Run: headless pygame with SDL's dummy video driver; simulated clock (each Clock.tick advances the game by its frame time, no real sleeping); random seed 0; keys injected as events and as key.get_pressed() state; no mouse input.
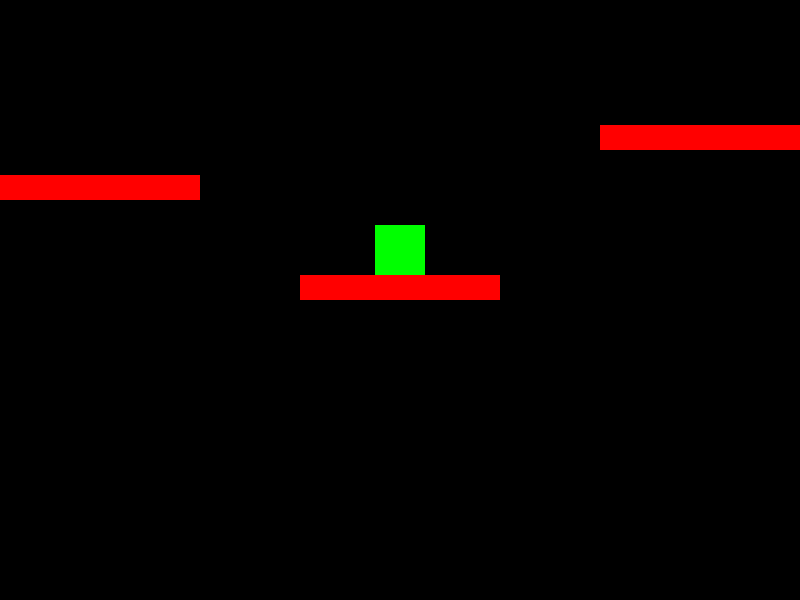
Frame 1 of 4 · flips 1–60 · no input
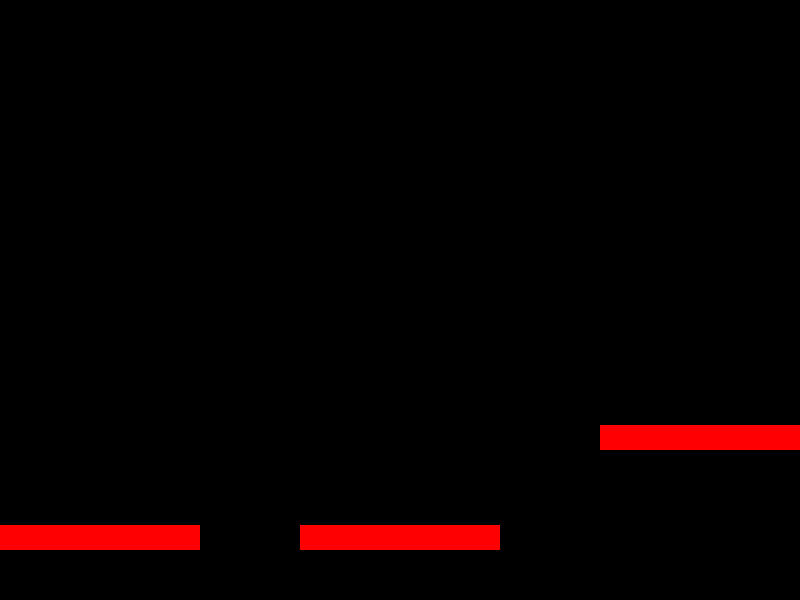
Frame 2 of 4 · flips 61–180 · tapped SPACE, RETURN · held RIGHT (→), D
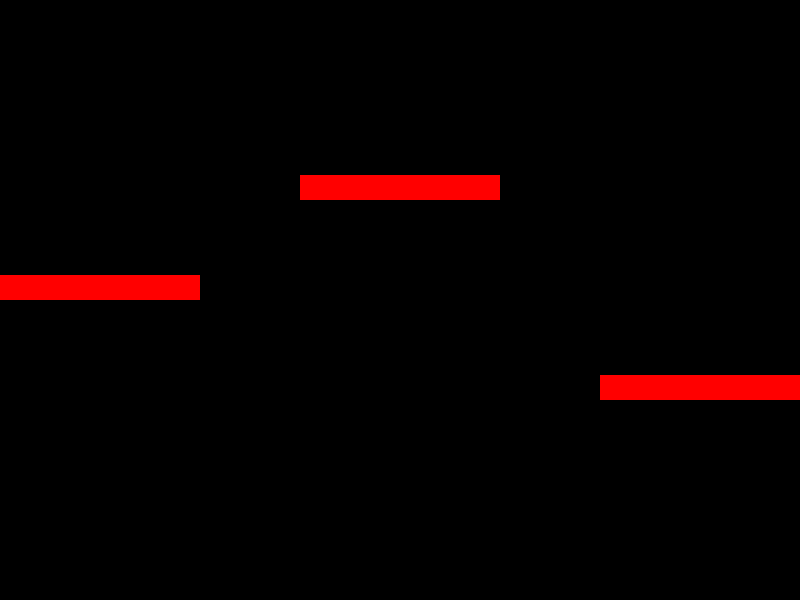
Frame 3 of 4 · flips 181–300 · held DOWN (↓), S
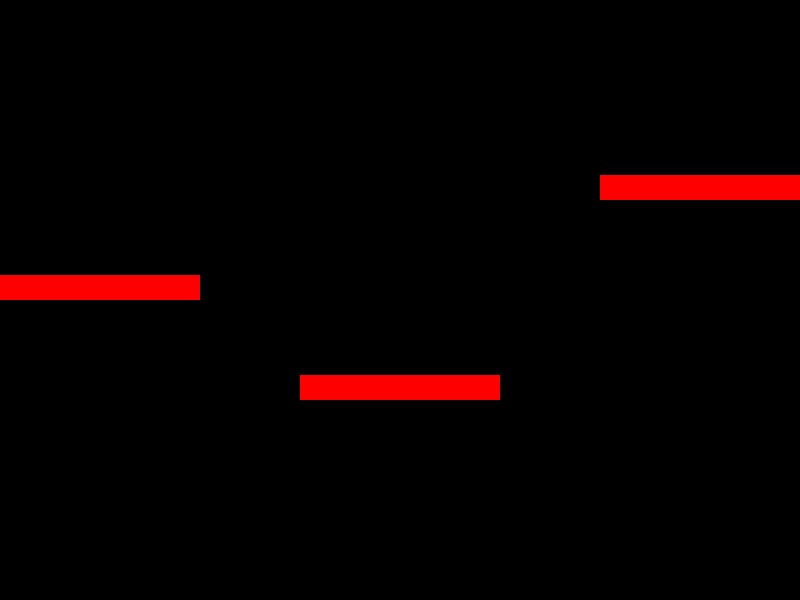
Frame 4 of 4 · flips 301–420 · held LEFT (←), A, UP (↑), W

The pygame program that drew these frames:

#!/usr/bin/env python3

# date: 2020.01.23
# https://stackoverflow.com/questions/59870590/collision-detection-ball-landing-on-platform

# Press SPACE to change player_gravity when it falls

import pygame

# --- constants --- (UPPER_CASE_NAMES)

SCREEN_WIDTH = 800
SCREEN_HEIGHT = 600

FPS = 25 # for more than 220 it has no time to update screen

BLACK = (0, 0, 0)
WHITE = (255, 255, 255)

# --- classes --- (CamelCaseNames)

class Player():

    def __init__(self):
        self.rect = pygame.Rect(0,0,50,50)
        self.color = (0,255,0)
        self.rect.centerx = screen_rect.centerx
        self.rect.bottom = screen_rect.bottom-25
        self.gravity = 7 # 5 # try 5 or 3
        self.speed_y = 0
        self.speed_x = 0
        self.reset()
        
    def reset(self):
        self.gravity = 7 # 5 # try 5 or 3
        self.speed_y = 0
        self.speed_x = 0
        self.rect.centerx = screen_rect.centerx
        self.rect.top = screen_rect.top

    def draw(self, screen):
        pygame.draw.rect(screen, self.color, self.rect)    

    def update(self):
        if self.speed_y < 0:
            self.speed_y += 1
        
        # move player down - to move down with platform
        self.rect.y += self.speed_y + self.gravity
        self.rect.x += self.speed_x

    def handle_event(self, event):
        if event.type == pygame.KEYDOWN:
            if event.key == pygame.K_BACKSPACE:
                self.reset()
            if event.key == pygame.K_SPACE:
                self.speed_y = -20
            if event.key == pygame.K_LEFT:                        
                self.speed_x -= 10
            elif event.key == pygame.K_RIGHT:                        
                self.speed_x += 10
            elif event.key == pygame.K_DOWN:                        
                self.gravity += 10
        elif event.type == pygame.KEYUP:
            if event.key == pygame.K_LEFT:                        
                self.speed_x -= -10
            elif event.key == pygame.K_RIGHT:                        
                self.speed_x += -10
            elif event.key == pygame.K_DOWN:                        
                self.gravity += -10
                        
class Platform():

    def __init__(self, x, y, w, h, min_y, max_y):
        self.rect = pygame.Rect(x, y, w, h)
        self.color = (255,0,0)
        self.min_y = 100
        self.max_y = 600
        self.speed = 5
        self.direction = 'top'
        
    def draw(self, screen):
        pygame.draw.rect(screen, self.color, self.rect)    

    def update(self):
        self.rect.y -= self.speed
        if self.direction == 'top':
            if self.rect.top <= self.min_y:
                self.direction = 'bottom'
                self.speed = -self.speed
        else:
            if self.rect.bottom >= self.max_y:
                self.direction = 'top'
                self.speed = -self.speed
        
# --- functions --- (lower_case_names)

# --- main ---

pygame.init()

screen = pygame.display.set_mode( (SCREEN_WIDTH, SCREEN_HEIGHT) )
screen_rect = screen.get_rect()

player = Player()
platforms = [
    Platform(  0, 500-25, 200, 25, 100, 600),
    Platform(300, 600-25, 200, 25, 100, 600),
    Platform(600, 400-25, 200, 25, 100, 600),
]    

# --- mainloop ---

clock = pygame.time.Clock()

running = True
while running:

    # --- events ---
    for event in pygame.event.get():
        if event.type == pygame.QUIT:
            running = False

        elif event.type == pygame.KEYUP:
            if event.key == pygame.K_ESCAPE:
                running = False

        player.handle_event(event)
        
    # --- changes/moves/updates ---

    player.update()
    
    for p in platforms:
        p.update()

    # move player up with platform    
    for p in platforms:
        if player.rect.colliderect(p.rect):
            player.rect.bottom = p.rect.top

    # --- draws ---

    screen.fill(BLACK)

    player.draw(screen)
    
    for p in platforms:
        p.draw(screen)
    
    pygame.display.flip()

    # --- FPS ---

    ms = clock.tick(FPS)
    
# --- end ---

pygame.quit()
 
